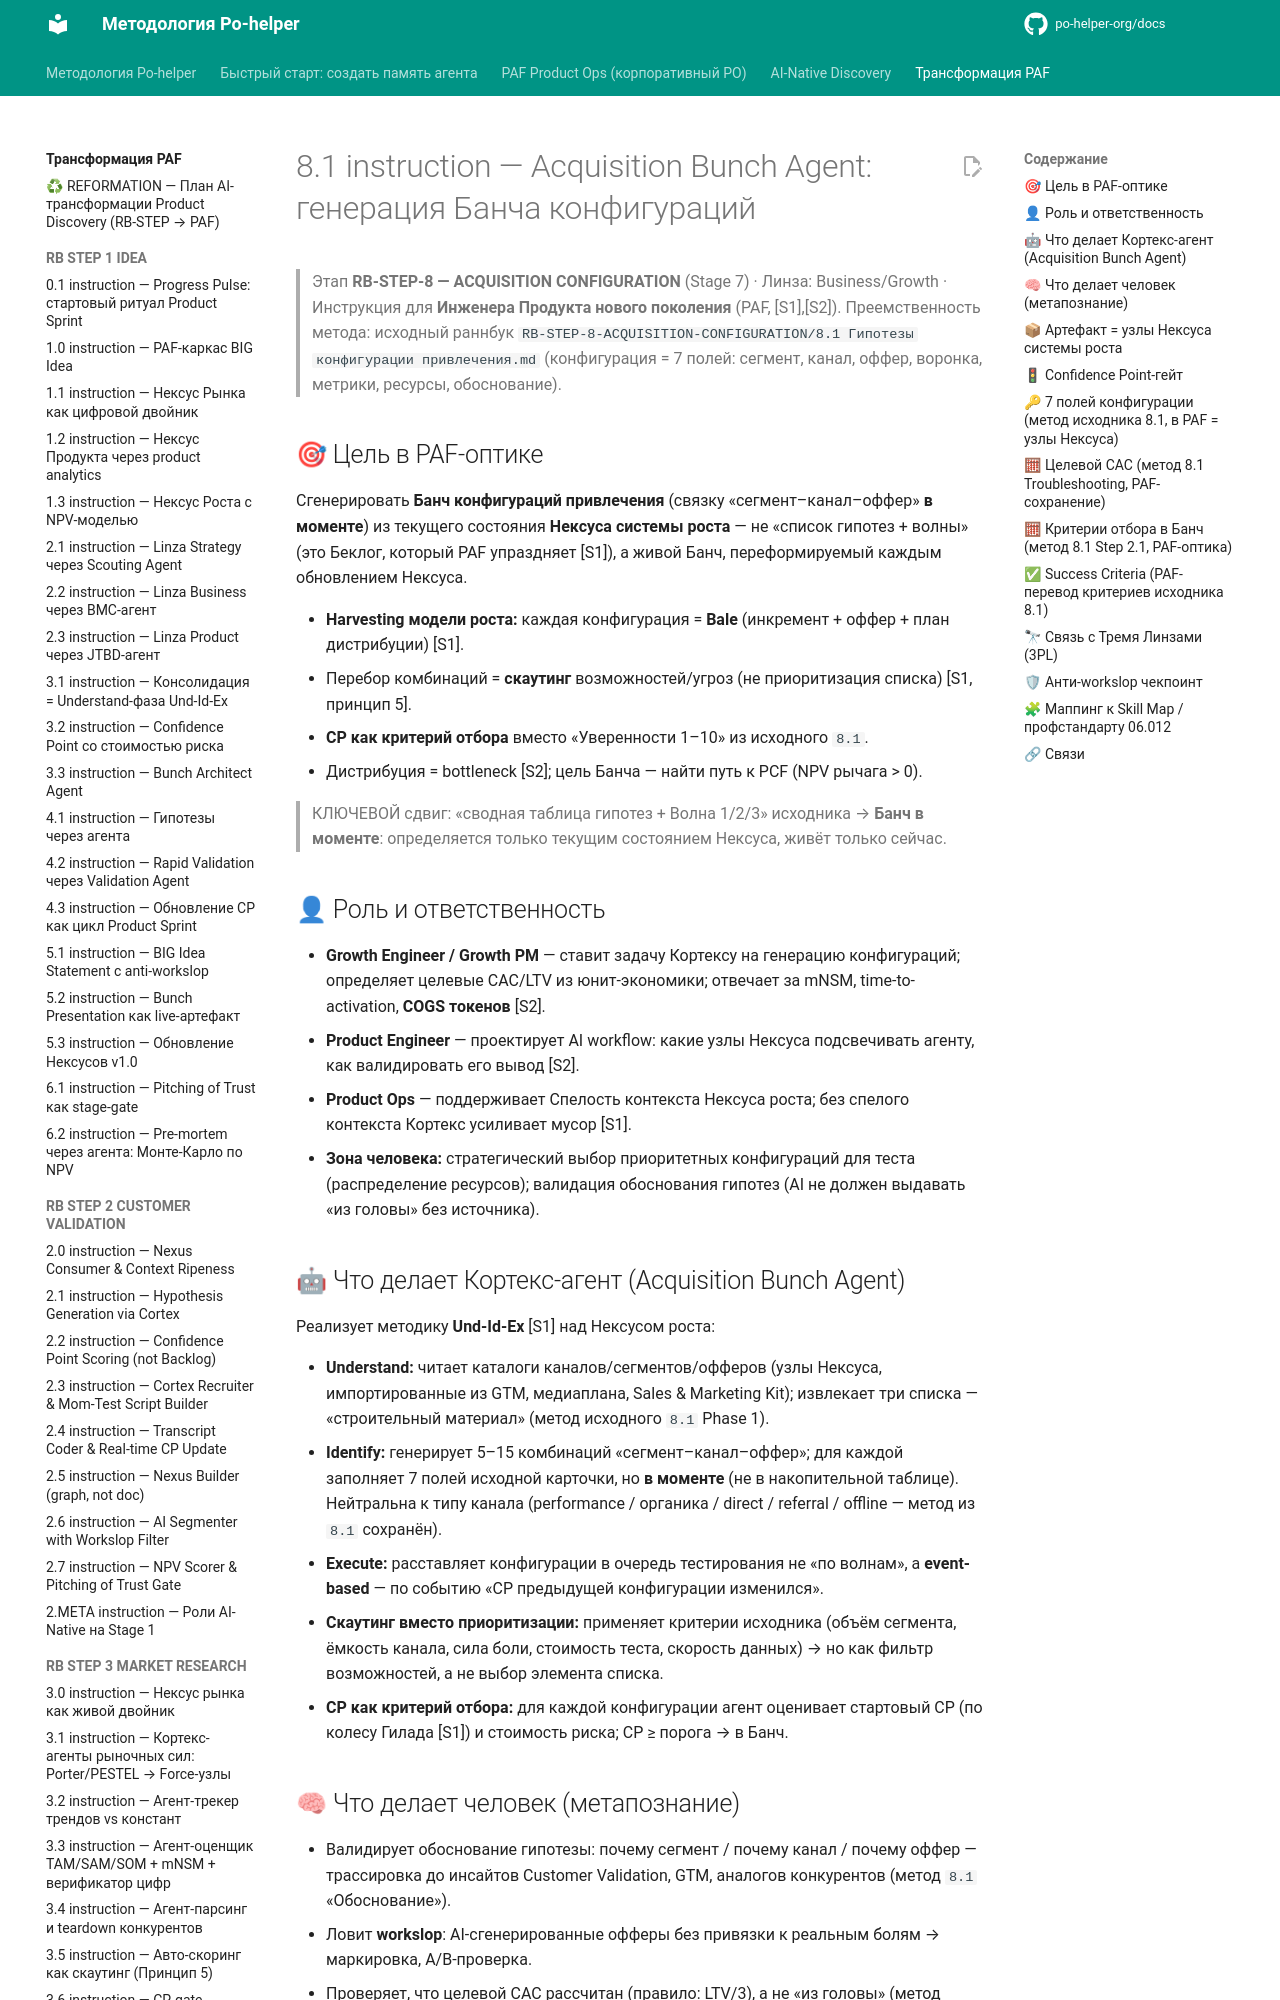

repository: po-helper-org/docs · page: ai-transformation/RB-STEP-8-ACQUISITION-CONFIGURATION/8.1-instruction/index.html · generator: mkdocs

# 8.1 instruction — Acquisition Bunch Agent: генерация Банча конфигураций

> Этап **RB-STEP-8 — ACQUISITION CONFIGURATION** (Stage 7) · Линза: Business/Growth · Инструкция для **Инженера Продукта нового поколения** (PAF, [S1],[S2]).
> Преемственность метода: исходный раннбук `RB-STEP-8-ACQUISITION-CONFIGURATION/8.1 Гипотезы конфигурации привлечения.md` (конфигурация = 7 полей: сегмент, канал, оффер, воронка, метрики, ресурсы, обоснование).

## 🎯 Цель в PAF-оптике

Сгенерировать **Банч конфигураций привлечения** (связку «сегмент–канал–оффер» **в моменте**) из текущего состояния **Нексуса системы роста** — не «список гипотез + волны» (это Беклог, который PAF упраздняет [S1]), а живой Банч, переформируемый каждым обновлением Нексуса.

- **Harvesting модели роста:** каждая конфигурация = **Bale** (инкремент + оффер + план дистрибуции) [S1].
- Перебор комбинаций = **скаутинг** возможностей/угроз (не приоритизация списка) [S1, принцип 5].
- **CP как критерий отбора** вместо «Уверенности 1–10» из исходного `8.1`.
- Дистрибуция = bottleneck [S2]; цель Банча — найти путь к PCF (NPV рычага > 0).

> КЛЮЧЕВОЙ сдвиг: «сводная таблица гипотез + Волна 1/2/3» исходника → **Банч в моменте**: определяется только текущим состоянием Нексуса, живёт только сейчас.

## 👤 Роль и ответственность

- **Growth Engineer / Growth PM** — ставит задачу Кортексу на генерацию конфигураций; определяет целевые CAC/LTV из юнит-экономики; отвечает за mNSM, time-to-activation, **COGS токенов** [S2].
- **Product Engineer** — проектирует AI workflow: какие узлы Нексуса подсвечивать агенту, как валидировать его вывод [S2].
- **Product Ops** — поддерживает Спелость контекста Нексуса роста; без спелого контекста Кортекс усиливает мусор [S1].
- **Зона человека:** стратегический выбор приоритетных конфигураций для теста (распределение ресурсов); валидация обоснования гипотез (AI не должен выдавать «из головы» без источника).

## 🤖 Что делает Кортекс-агент (Acquisition Bunch Agent)

Реализует методику **Und-Id-Ex** [S1] над Нексусом роста:

- **Understand:** читает каталоги каналов/сегментов/офферов (узлы Нексуса, импортированные из GTM, медиаплана, Sales & Marketing Kit); извлекает три списка — «строительный материал» (метод исходного `8.1` Phase 1).
- **Identify:** генерирует 5–15 комбинаций «сегмент–канал–оффер»; для каждой заполняет 7 полей исходной карточки, но **в моменте** (не в накопительной таблице). Нейтральна к типу канала (performance / органика / direct / referral / offline — метод из `8.1` сохранён).
- **Execute:** расставляет конфигурации в очередь тестирования не «по волнам», а **event-based** — по событию «CP предыдущей конфигурации изменился».
- **Скаутинг вместо приоритизации:** применяет критерии исходника (объём сегмента, ёмкость канала, сила боли, стоимость теста, скорость данных) → но как фильтр возможностей, а не выбор элемента списка.
- **CP как критерий отбора:** для каждой конфигурации агент оценивает стартовый CP (по колесу Гилада [S1]) и стоимость риска; CP ≥ порога → в Банч.
